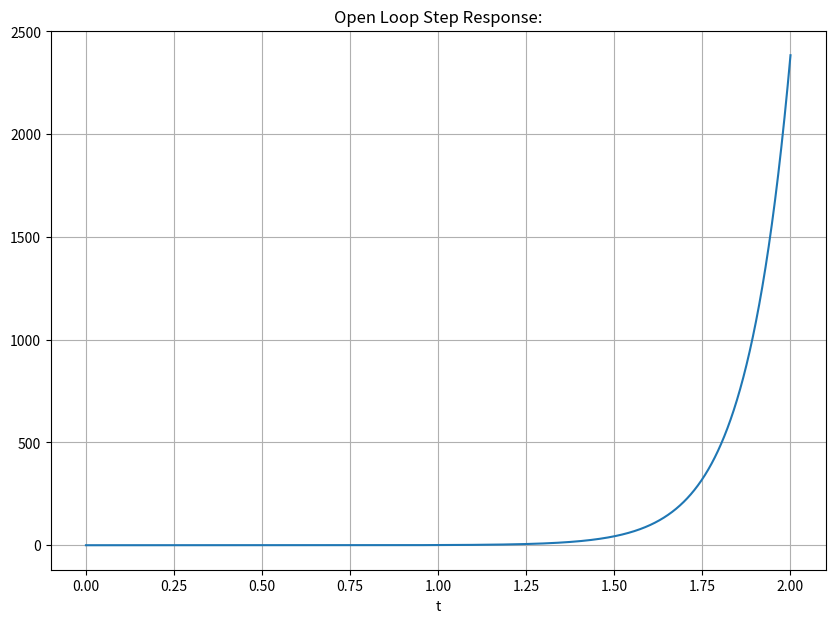
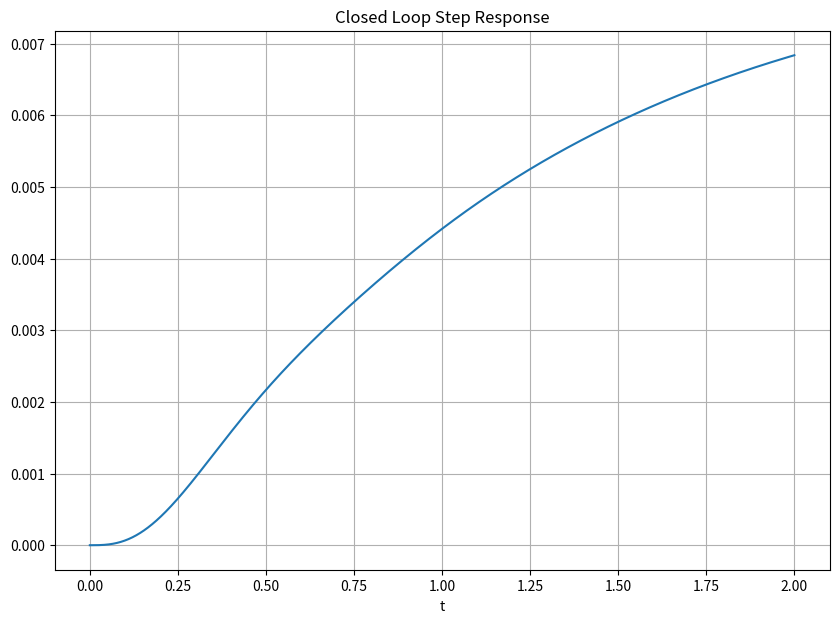

Here is the Python script that generated these plots, in order:
#############################################
#                                           #
# [redacted]
# [redacted]
# Lab 7                                     #
# 03/10/2020                                 #    
#                                           #
#                                           #
#############################################
import numpy as np
import matplotlib.pyplot as plt
import scipy.signal as sig

#%% 3.3.1 , 3.3.2, 3.3.3, 3.3.4, 3.3.5
# Equation G(s) Transfer Function
Gnum = [1,9] # numerator
Gden = [1,-2,-40,-64] # denomerator
# Equation A(s)
Anum = [1,4] # numerator
Aden = [1,4,3] # denomerator
# Equation B(s)
Bnum = [1,26,168] # numerator

# Equation G(s) Transfer Function
rG,pG,kG = sig.tf2zpk(Gnum,Gden)
print('Equation G(s)')
print('rG:',rG)
print('pG:',pG)
print('kG:',kG)
print('\n')

# Equation A(s)
rA,pA,kA = sig.tf2zpk(Anum,Aden)
print('Equation A(s)')
print('rA:',rA)
print('pA:',pA)
print('kA:',kA)
print('\n')

# Equation B(s)
rB = np.roots(Bnum)
print('Equation B(s)')
print('rB:',rB)
print('\n')

#open loop function H(s) = A(s) * G(s)
print('Equation H(s) = A(s) * G(s)')
Hnum = sig.convolve(Anum,Gnum)
print('Hnum = ',Hnum)
Hden = sig.convolve(Aden,Gden)
print('Hden = ',Hden)
print('\n')

#open loop step response X(s) = H(s) * (1/s)
print('Open Loop Equation X(s) = H(s) * 1/s')
Xnum = sig.convolve(Hnum,[1])
print('Xnum = ',Xnum)
Xden = sig.convolve(Hden,[1,0])
print('Xden = ',Xden)
print('\n')

#plot step response
steps = 1e-3
t = np.arange(0,2 + steps, steps)
tout, yout = sig.step((Xnum,Xden), T = t)

plt.figure(figsize = (10,7))
plt.plot(tout,yout)
plt.xlabel('t')
plt.grid()
plt.title('Open Loop Step Response:')

#%% 4.3.1, 4.3.2, 4.3.3, 4.3.4, 4.3.5

#closed loop function H(s) = G(s)A(s) / 1 + G(s)B(s)
print('Closed Loop Equation X(s) = G(s)*A(s) / 1 + G(s)*B(s)')


Hnum = sig.convolve(Gnum,Anum)
print('Hnum = ',Hnum)
Hden = sig.convolve(Gden + sig.convolve(Bnum,Gnum),Aden)
print('Hden = ',Hden)

tout, yout = sig.step((Hnum,Hden), T = t)
plt.figure(figsize = (10,7))
plt.plot(tout,yout)
plt.xlabel('t')
plt.grid()
plt.title('Closed Loop Step Response')


  








 






